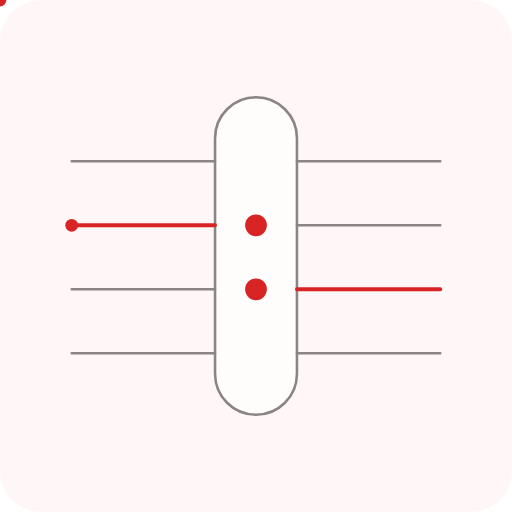
t = 0.00 s
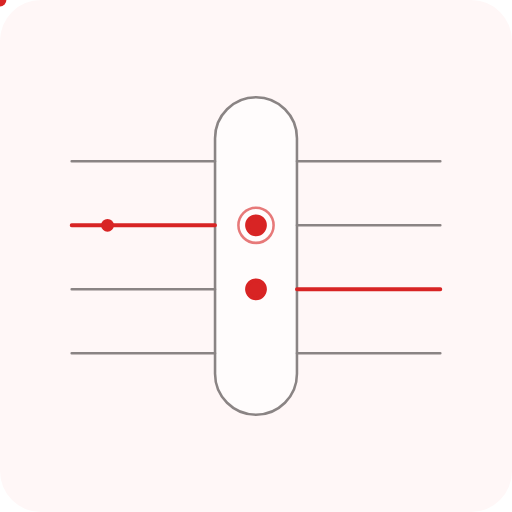
t = 0.55 s
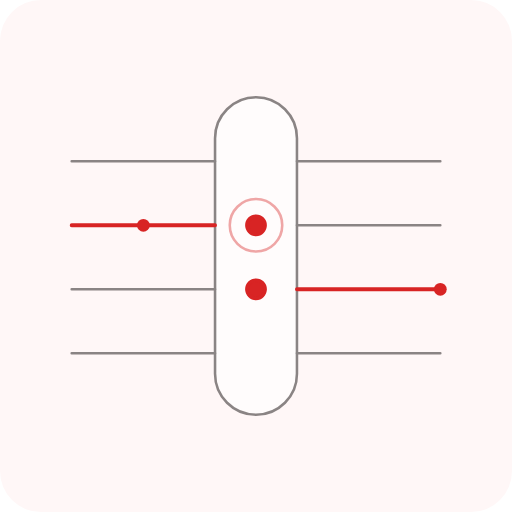
t = 1.10 s
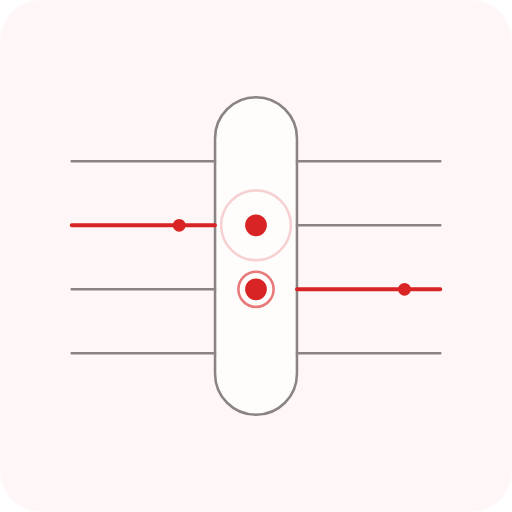
t = 1.65 s
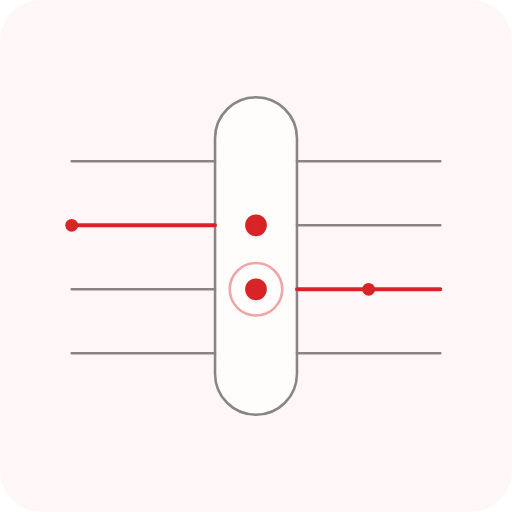
t = 2.20 s
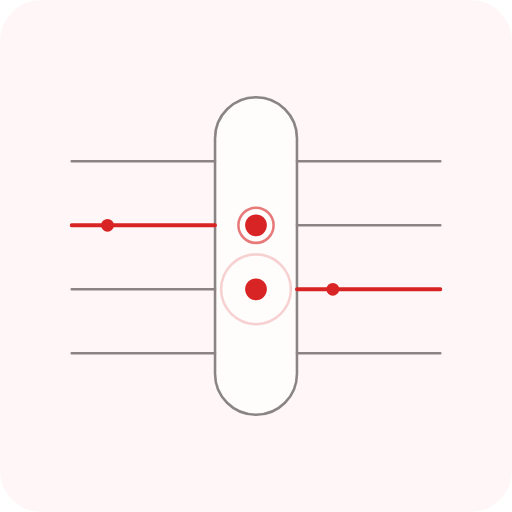
t = 2.75 s

The animated SVG that drew these frames (rendered in a browser with its animation timeline set to each time). Animation: 6 SMIL elements (animate=4,animateMotion=2); one cycle of 3.30 s, repeats indefinitely.

<svg xmlns="http://www.w3.org/2000/svg" viewBox="0 0 400 400" width="400" height="400" role="img" aria-hidden="true" focusable="false">
  <rect width="400" height="400" rx="32" fill="#FFF7F7"/>
  <g fill="none" stroke="#4D4747" stroke-width="2" stroke-linecap="round" stroke-linejoin="round" opacity=".65">
    <rect x="168" y="76" width="64" height="248" rx="32" fill="#FFFFFF" stroke="#4D4747" stroke-width="2"/>
    <path d="M56 126h112M56 176h112M56 226h112M56 276h112"/>
    <path d="M232 126h112M232 176h112M232 226h112M232 276h112"/>
  </g>
  <g fill="none" stroke="#D82424" stroke-width="3" stroke-linecap="round" stroke-linejoin="round">
    <path d="M56 176h112M232 226h112"/>
    <circle cx="200" cy="176" r="7" fill="#D82424"/>
    <circle cx="200" cy="226" r="7" fill="#D82424"/>
  </g>
  <g fill="#D82424">
    <circle r="5"><animateMotion path="M56 176h112" dur="2.2s" repeatCount="indefinite"/></circle>
    <circle r="5"><animateMotion path="M344 226h-112" dur="2.2s" begin="1.1s" repeatCount="indefinite"/></circle>
  </g>
  <g fill="none" stroke="#D82424" stroke-width="2">
    <circle cx="200" cy="176" r="7"><animate attributeName="r" values="7;34" dur="2.2s" repeatCount="indefinite"/><animate attributeName="opacity" values=".8;0" dur="2.2s" repeatCount="indefinite"/></circle>
    <circle cx="200" cy="226" r="7"><animate attributeName="r" values="7;34" dur="2.2s" begin="1.1s" repeatCount="indefinite"/><animate attributeName="opacity" values=".8;0" dur="2.2s" begin="1.1s" repeatCount="indefinite"/></circle>
  </g>
</svg>
